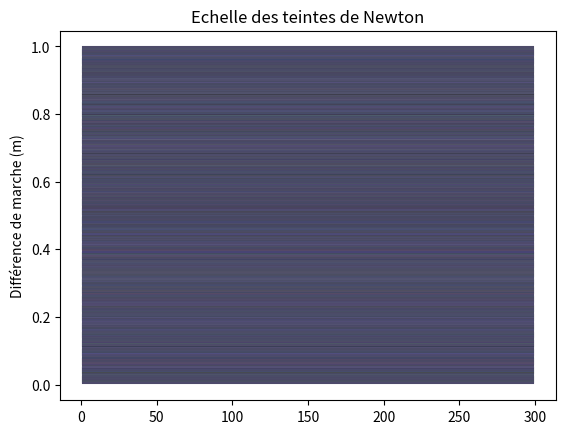

Generate this figure with matplotlib:
import numpy as np
import scipy.integrate as integrate
import matplotlib.pyplot as plt

VISIBLE = ((3.8 * (10 ** (-7))), (6.5 * (10 ** (-7))))
BLEU = ((3.8 * (10 ** (-7))), (4.90 * (10 ** (-7))))
VERT = ((4.90 * (10 ** (-7))), (5.7 * (10 ** (-7))))
ROUGE = ((5.7 * (10 ** (-7))), (6.5 * (10 ** (-7))))


def eclairement(dif_marche, l_onde):
    """On relie l'éclairement à la difference de marche et à la longueur d'onde (ie le nombre d'onde)."""
    return 1 - np.cos((2 * np.pi * dif_marche) / l_onde)


def eclairement_visible(dif_marche):
    """On l'intègre sur le visible pour avoir l'éclairement total."""
    return integrate.quad(lambda l: eclairement(dif_marche, l), VISIBLE[0], VISIBLE[1])[0]


def eclairement_bleu(dif_marche):
    """On intègre désormais sur la longueur d'onde correspondant au bleu."""
    return integrate.quad(lambda l: eclairement(dif_marche, l), BLEU[0], BLEU[1], )[0]


def eclairement_vert(dif_marche):
    """On intègre désormais sur la longueur d'onde correspondant au bleu."""
    return integrate.quad(lambda l: eclairement(dif_marche, l), VERT[0], VERT[1])[0]


def eclairement_rouge(dif_marche):
    """On intègre désormais sur la longueur d'onde correspondant au bleu."""
    return integrate.quad(lambda l: eclairement(dif_marche, l), ROUGE[0], ROUGE[1])[0]


def rgb(dif_marche):
    total = eclairement_visible(dif_marche)
    (r, g, b) = (eclairement_rouge(dif_marche)/total,
                 eclairement_vert(dif_marche)/total,
                 eclairement_bleu(dif_marche)/total)
    return r, g, b


def plot(epaisseur_max, n=300):
    couleurs = []
    for i in range(1, n):
        dif_marche = i * epaisseur_max / n
        couleurs.append(rgb(dif_marche))
        plt.plot(range(1, n), [dif_marche for i in range(1, n)], color=rgb(dif_marche))

    plt.title("Echelle des teintes de Newton")
    plt.ylabel("Différence de marche (m)")
    plt.show()
plot(1)

def couleur():
    pass
